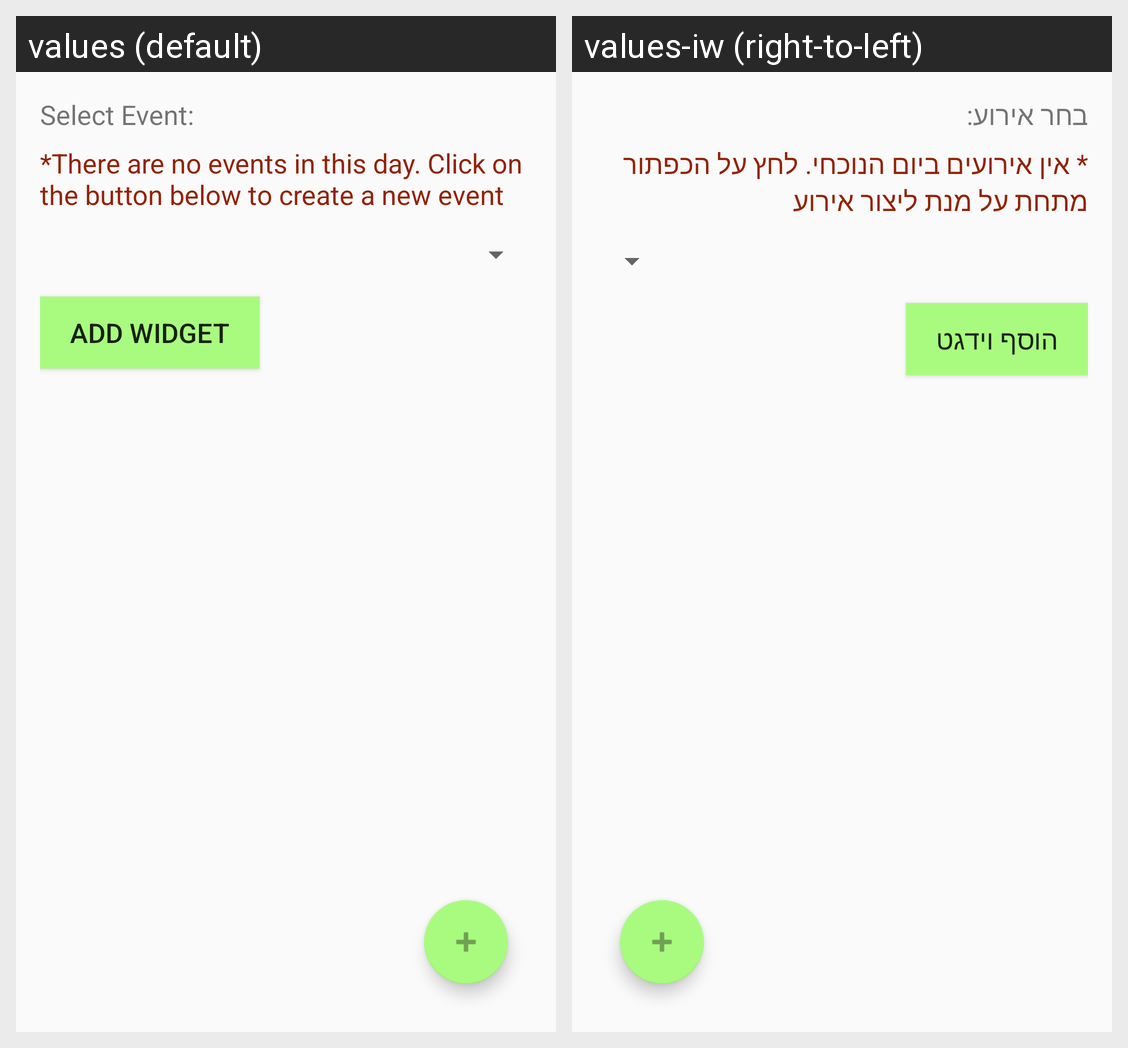

The same Android screen rendered under two of its app's locales, left to right. List the strings drawn on it with the default value and each locale's translation.
Android screen res/layout/add_expense_widget_configure.xml rendered under 2 locales, left to right: values (default), values-iw (right-to-left). Device: Nexus 5 (rendered at 1080×1920; each locale shown at half size, 540×960, under a caption strip naming it); theme AppTheme.
Strings drawn on this screen, with the default value and each locale's value (text and hints the layout hard-codes, and strings that could not be matched under every locale, appear in the picture but are not listed):

widget_select_event
  values: Select Event:
  values-iw: בחר אירוע:

widget_event_error
  values: *There are no events in this day. Click on the button below to create a new event
  values-iw: * אין אירועים ביום הנוכחי. לחץ על הכפתור מתחת על מנת ליצור אירוע

add_widget
  values: Add widget
  values-iw: הוסף וידגט
